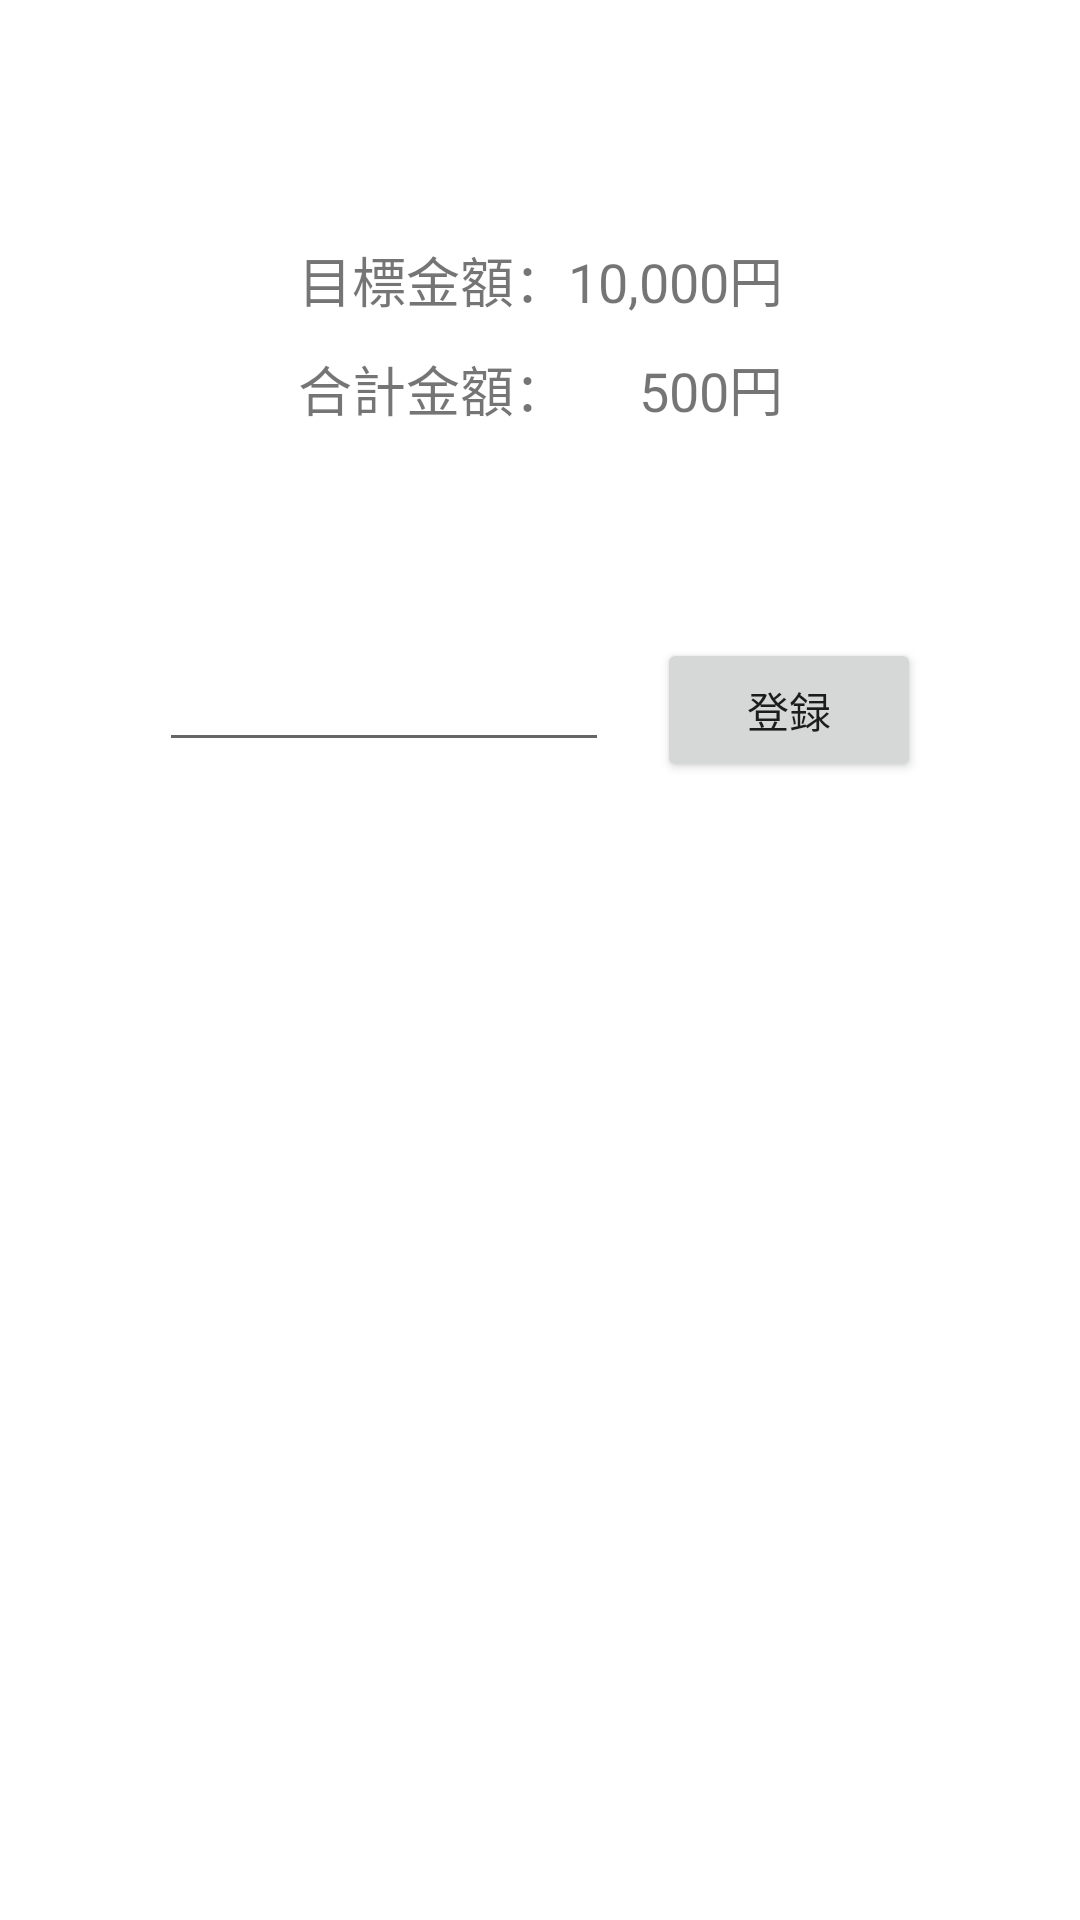

Write the Android layout XML for this screen, with the resource values it uses.
<!-- AndroidManifest.xml: application theme Theme.貯金アプリ -->
<!-- res/layout/activity_main.xml -->
<?xml version="1.0" encoding="utf-8"?>
<androidx.constraintlayout.widget.ConstraintLayout xmlns:android="http://schemas.android.com/apk/res/android"
    xmlns:app="http://schemas.android.com/apk/res-auto"
    xmlns:tools="http://schemas.android.com/tools"
    android:layout_width="match_parent"
    android:layout_height="match_parent"
    android:gravity="center"
    android:orientation="vertical"
    tools:context=".MainActivity">

    <TextView
        android:id="@+id/targetAmountTitle"
        android:layout_width="wrap_content"
        android:layout_height="wrap_content"
        android:layout_marginTop="80dp"
        android:text="目標金額："
        android:textSize="18sp"
        app:layout_constraintStart_toStartOf="parent"
        app:layout_constraintEnd_toStartOf="@id/targetAmountLabel"
        app:layout_constraintTop_toTopOf="parent"
        app:layout_constraintHorizontal_chainStyle="packed" />

    <TextView
        android:id="@+id/targetAmountLabel"
        android:layout_width="wrap_content"
        android:layout_height="wrap_content"
        android:text="10,000円"
        android:textSize="18sp"
        app:layout_constraintStart_toEndOf="@id/targetAmountTitle"
        app:layout_constraintEnd_toEndOf="parent"
        app:layout_constraintTop_toTopOf="@id/targetAmountTitle"
        app:layout_constraintHorizontal_chainStyle="packed"/>

    <TextView
        android:id="@+id/totalAmountTitle"
        android:layout_width="wrap_content"
        android:layout_height="wrap_content"
        android:layout_marginTop="10dp"
        android:text="合計金額："
        android:textSize="18sp"
        app:layout_constraintTop_toBottomOf="@id/targetAmountTitle"
        app:layout_constraintLeft_toLeftOf="@id/targetAmountTitle"/>

    <TextView
        android:id="@+id/totalAmountLabel"
        android:layout_width="wrap_content"
        android:layout_height="wrap_content"
        android:text="500円"
        android:textSize="18sp"
        app:layout_constraintTop_toTopOf="@id/totalAmountTitle"
        app:layout_constraintRight_toRightOf="@id/targetAmountLabel"/>

    <EditText
        android:id="@+id/increaseAmount"
        android:layout_width="150dp"
        android:layout_height="wrap_content"
        app:layout_constraintStart_toStartOf="parent"
        app:layout_constraintEnd_toStartOf="@id/increaseAmountButton"
        android:layout_marginRight="16dp"
        app:layout_constraintHorizontal_chainStyle="packed"
        app:layout_constraintTop_toBottomOf="@id/totalAmountTitle"
        android:layout_marginTop="70dp"/>

    <Button
        android:id="@+id/increaseAmountButton"
        android:layout_width="wrap_content"
        android:layout_height="wrap_content"
        android:text="登録"
        app:layout_constraintEnd_toEndOf="parent"
        app:layout_constraintHorizontal_bias="1"
        app:layout_constraintHorizontal_chainStyle="packed"
        app:layout_constraintStart_toEndOf="@+id/increaseAmount"
        app:layout_constraintTop_toTopOf="@id/increaseAmount"
        android:onClick="increaseButton"/>


</androidx.constraintlayout.widget.ConstraintLayout>
<!-- resources referenced by this layout -->
<resources>
  <style name="Theme.貯金アプリ" parent="Theme.MaterialComponents.DayNight.NoActionBar">
          
          <item name="colorPrimary">@color/purple_500</item>
          <item name="colorPrimaryVariant">@color/purple_700</item>
          <item name="colorOnPrimary">@color/white</item>
          
          <item name="colorSecondary">@color/teal_200</item>
          <item name="colorSecondaryVariant">@color/teal_700</item>
          <item name="colorOnSecondary">@color/black</item>
          
          <item name="android:statusBarColor" tools:targetApi="l">?attr/colorPrimaryVariant</item>
          
      </style>
  <!-- not gathered from this repository: default colours our renderer supplied (Android Studio template values) -->
  <color name="purple_500">#FF6200EE</color>
  <color name="purple_700">#FF3700B3</color>
  <color name="teal_200">#FF03DAC5</color>
  <color name="teal_700">#FF018786</color>
  <color name="black">#FF000000</color>
  <color name="white">#FFFFFFFF</color>
</resources>
